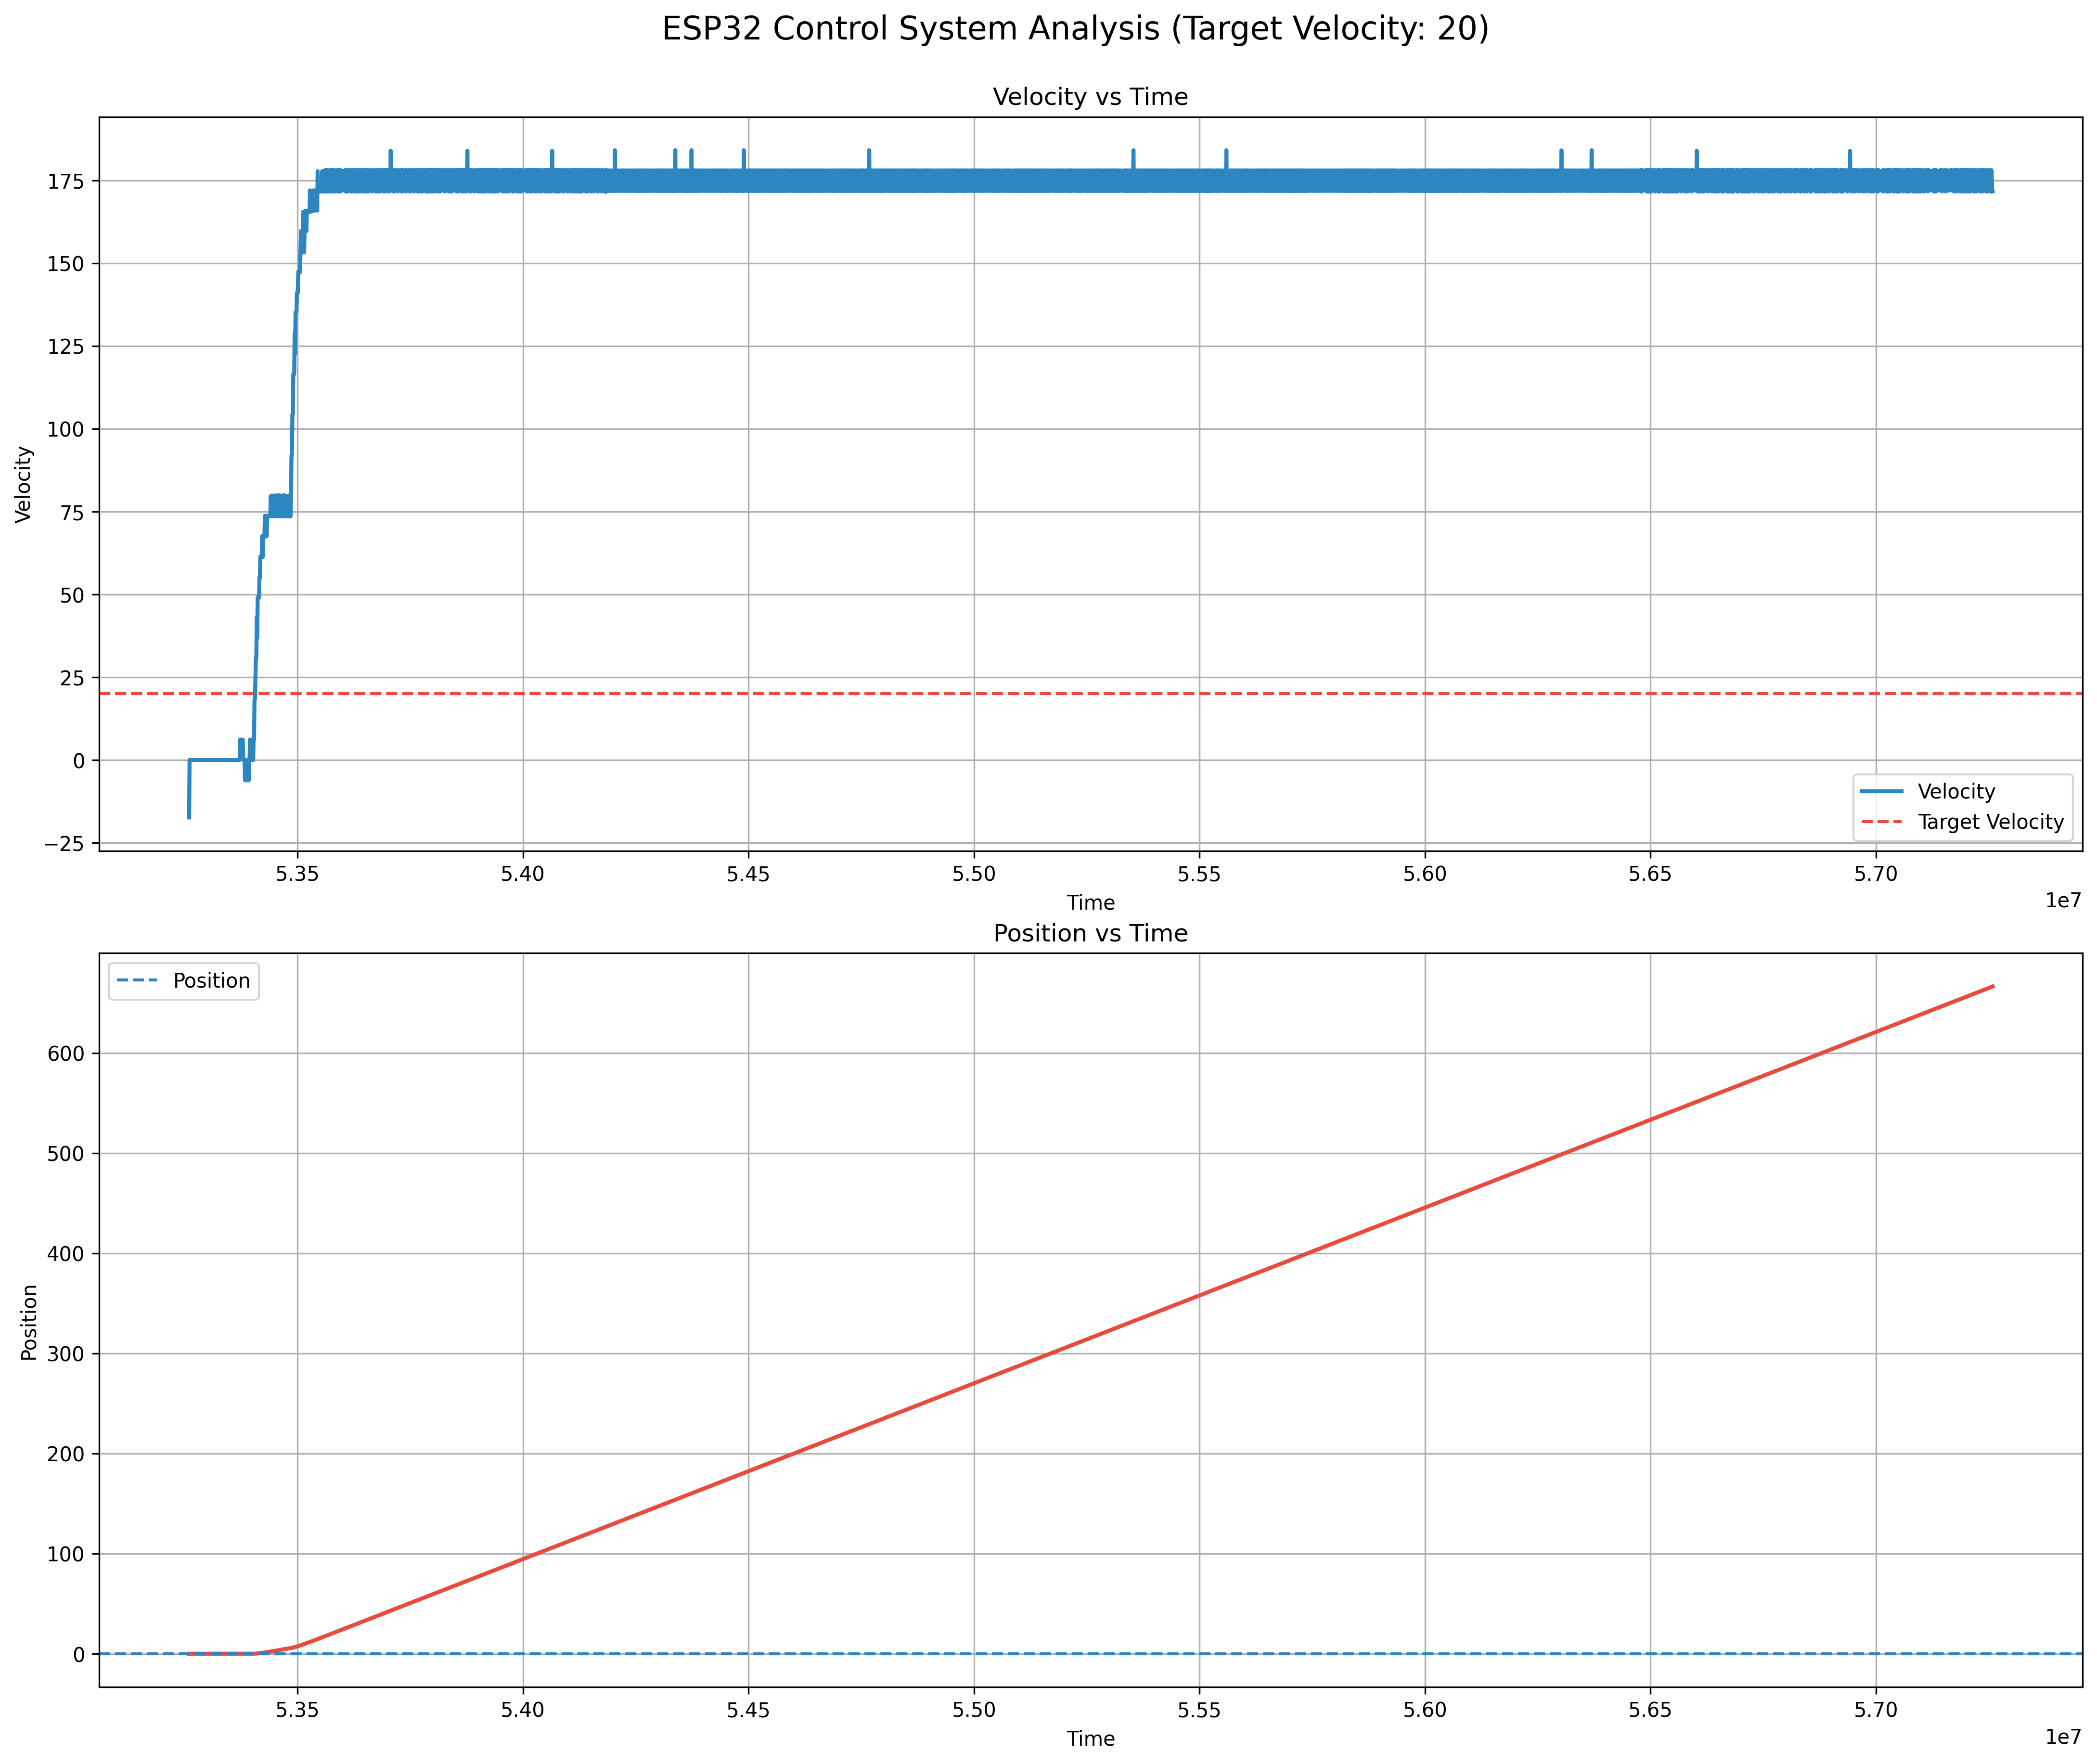

Values plotted in this chart, from the file beside it:
i, timestamp, count, position, velocity, step, pwm
0, 53259689, 0, -0.0000, -17.35, 0.3, 1620
1, 53260689, 0, -0.0000, 0.0000, 0.3, 1620
2, 53261689, 0, -0.0000, 0.0000, 0.3, 1620
3, 53262689, 0, -0.0000, 0.0000, 0.3, 1620
4, 53263689, 0, -0.0000, 0.0000, 0.3, 1620
5, 53264689, 0, -0.0000, 0.0000, 0.3, 1620
6, 53265689, 0, -0.0000, 0.0000, 0.3, 1620
7, 53266689, 0, -0.0000, 0.0000, 0.3, 1620
8, 53267689, 0, -0.0000, 0.0000, 0.3, 1620
9, 53268689, 0, -0.0000, 0.0000, 0.3, 1620
10, 53269689, 0, -0.0000, 0.0000, 0.3, 1620
11, 53270689, 0, -0.0000, 0.0000, 0.3, 1620
12, 53271689, 0, -0.0000, 0.0000, 0.3, 1620
13, 53272689, 0, -0.0000, 0.0000, 0.3, 1620
14, 53273689, 0, -0.0000, 0.0000, 0.3, 1620
15, 53274689, 0, -0.0000, 0.0000, 0.3, 1620
16, 53275689, 0, -0.0000, 0.0000, 0.3, 1620
17, 53276689, 0, -0.0000, 0.0000, 0.3, 1620
18, 53277689, 0, -0.0000, 0.0000, 0.3, 1620
19, 53278689, 0, -0.0000, 0.0000, 0.3, 1620
20, 53279689, 0, -0.0000, 0.0000, 0.3, 1620
21, 53280689, 0, -0.0000, 0.0000, 0.3, 1620
22, 53281689, 0, -0.0000, 0.0000, 0.3, 1620
23, 53282689, 0, -0.0000, 0.0000, 0.3, 1620
24, 53283689, 0, -0.0000, 0.0000, 0.3, 1620
25, 53284689, 0, -0.0000, 0.0000, 0.3, 1620
26, 53285689, 0, -0.0000, 0.0000, 0.3, 1620
27, 53286689, 0, -0.0000, 0.0000, 0.3, 1620
28, 53287689, 0, -0.0000, 0.0000, 0.3, 1620
29, 53288689, 0, -0.0000, 0.0000, 0.3, 1620
30, 53289689, 0, -0.0000, 0.0000, 0.3, 1620
31, 53290689, 0, -0.0000, 0.0000, 0.3, 1620
32, 53291689, 0, -0.0000, 0.0000, 0.3, 1620
33, 53292689, 0, -0.0000, 0.0000, 0.3, 1620
34, 53293689, 0, -0.0000, 0.0000, 0.3, 1620
35, 53294689, 0, -0.0000, 0.0000, 0.3, 1620
36, 53295689, 0, -0.0000, 0.0000, 0.3, 1620
37, 53296689, 0, -0.0000, 0.0000, 0.3, 1620
38, 53297689, 0, -0.0000, 0.0000, 0.3, 1620
39, 53298689, 0, -0.0000, 0.0000, 0.3, 1620
40, 53299689, 0, -0.0000, 0.0000, 0.3, 1620
41, 53300689, 0, -0.0000, 0.0000, 0.3, 1620
42, 53301689, 0, -0.0000, 0.0000, 0.3, 1620
43, 53302689, 0, -0.0000, 0.0000, 0.3, 1620
44, 53303689, 0, -0.0000, 0.0000, 0.3, 1620
45, 53304689, 0, -0.0000, 0.0000, 0.3, 1620
46, 53305689, 0, -0.0000, 0.0000, 0.3, 1620
47, 53306689, 0, -0.0000, 0.0000, 0.3, 1620
48, 53307689, 0, -0.0000, 0.0000, 0.3, 1620
49, 53308689, 0, -0.0000, 0.0000, 0.3, 1620
50, 53309689, 0, -0.0000, 0.0000, 0.3, 1620
51, 53310689, 0, -0.0000, 0.0000, 0.3, 1620
52, 53311689, 0, -0.0000, 0.0000, 0.3, 1620
53, 53312689, 0, -0.0000, 0.0000, 0.3, 1620
54, 53313689, 0, -0.0000, 0.0000, 0.3, 1620
55, 53314689, 0, -0.0000, 0.0000, 0.3, 1620
56, 53315689, 0, -0.0000, 0.0000, 0.3, 1620
57, 53316689, 0, -0.0000, 0.0000, 0.3, 1620
58, 53317689, 0, -0.0000, 0.0000, 0.3, 1620
59, 53318689, 0, -0.0000, 0.0000, 0.3, 1620
... 3,940 more rows
